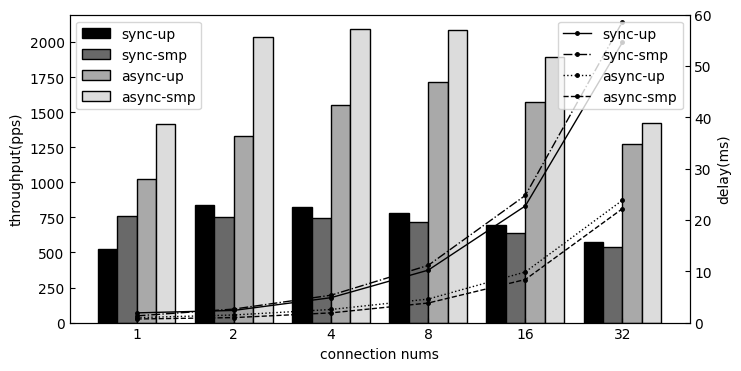

Write the Python code that produced this figure.
import matplotlib.pyplot as plt
import numpy as np

plt.rc('font', family='Times New Roman')
plt.rcParams['xtick.direction'] = 'in'
plt.rcParams['ytick.direction'] = 'in'
plt.figure(figsize=(8, 4))
# 构造x轴刻度标签、数据
labels = ['1', '2', '4', '8', '16', '32']
sync_up = [527, 839, 821, 779, 699, 577]
sync_smp = [760, 755, 748, 714, 642, 539]
async_up = [1021, 1333, 1550, 1717, 1574, 1272]
async_smp = [1416, 2038, 2091, 2087, 1891, 1421]

sync_up_ms = [1.89, 2.37, 4.85, 10.21, 22.72, 54.61]
sync_smp_ms = [1.31, 2.63, 5.33, 11.14, 24.77, 58.63]
async_up_ms = [0.97, 1.48, 2.55, 4.58, 9.86, 23.84]
async_smp_ms = [0.7, 0.97, 1.89, 3.81, 8.39, 22.2]


x = np.arange(len(labels))  # x轴刻度标签位置
width = 0.2  # 柱子的宽度
# 计算每个柱子在x轴上的位置，保证x轴刻度标签居中
plt.bar(x - 1.5 *width, sync_up, width, label='sync-up', color="black", edgecolor='black')
plt.bar(x - 0.5 * width, sync_smp, width, label='sync-smp', color="dimgray", edgecolor='black')
plt.bar(x + 0.5 * width, async_up, width, label='async-up', color="darkgray", edgecolor='black')
plt.bar(x + 1.5 * width, async_smp, width, label='async-smp', color="gainsboro", edgecolor='black')

plt.ylabel('throughput(pps)')
plt.xlabel('connection nums')
# x轴刻度标签位置不进行计算
plt.xticks(x, labels=labels)
plt.legend(loc="upper left")

ax2 = plt.twinx()
ax2.set_ylabel("delay(ms)")
ax2.set_ylim([0, 60])
plt.plot(labels, sync_up_ms, c='black', ms=5, linewidth='1', label="sync-up", marker='.')
plt.plot(labels, sync_smp_ms, c='black', ms=5, linewidth='1', label="sync-smp", marker='.', linestyle='-.')
plt.plot(labels, async_up_ms, c='black', ms=5, linewidth='1', label="async-up", marker='.', linestyle='dotted')
plt.plot(labels, async_smp_ms, c='black', ms=5, linewidth='1', label="async-smp", marker='.', linestyle='dashed')
plt.legend(loc="upper right")


# plt.subplots_adjust(left=0.125, bottom=0.1, right=0.9, top=0.9, wspace=0.2, hspace=0.35)
# plt.show()
plt.savefig("tcp_test.svg")